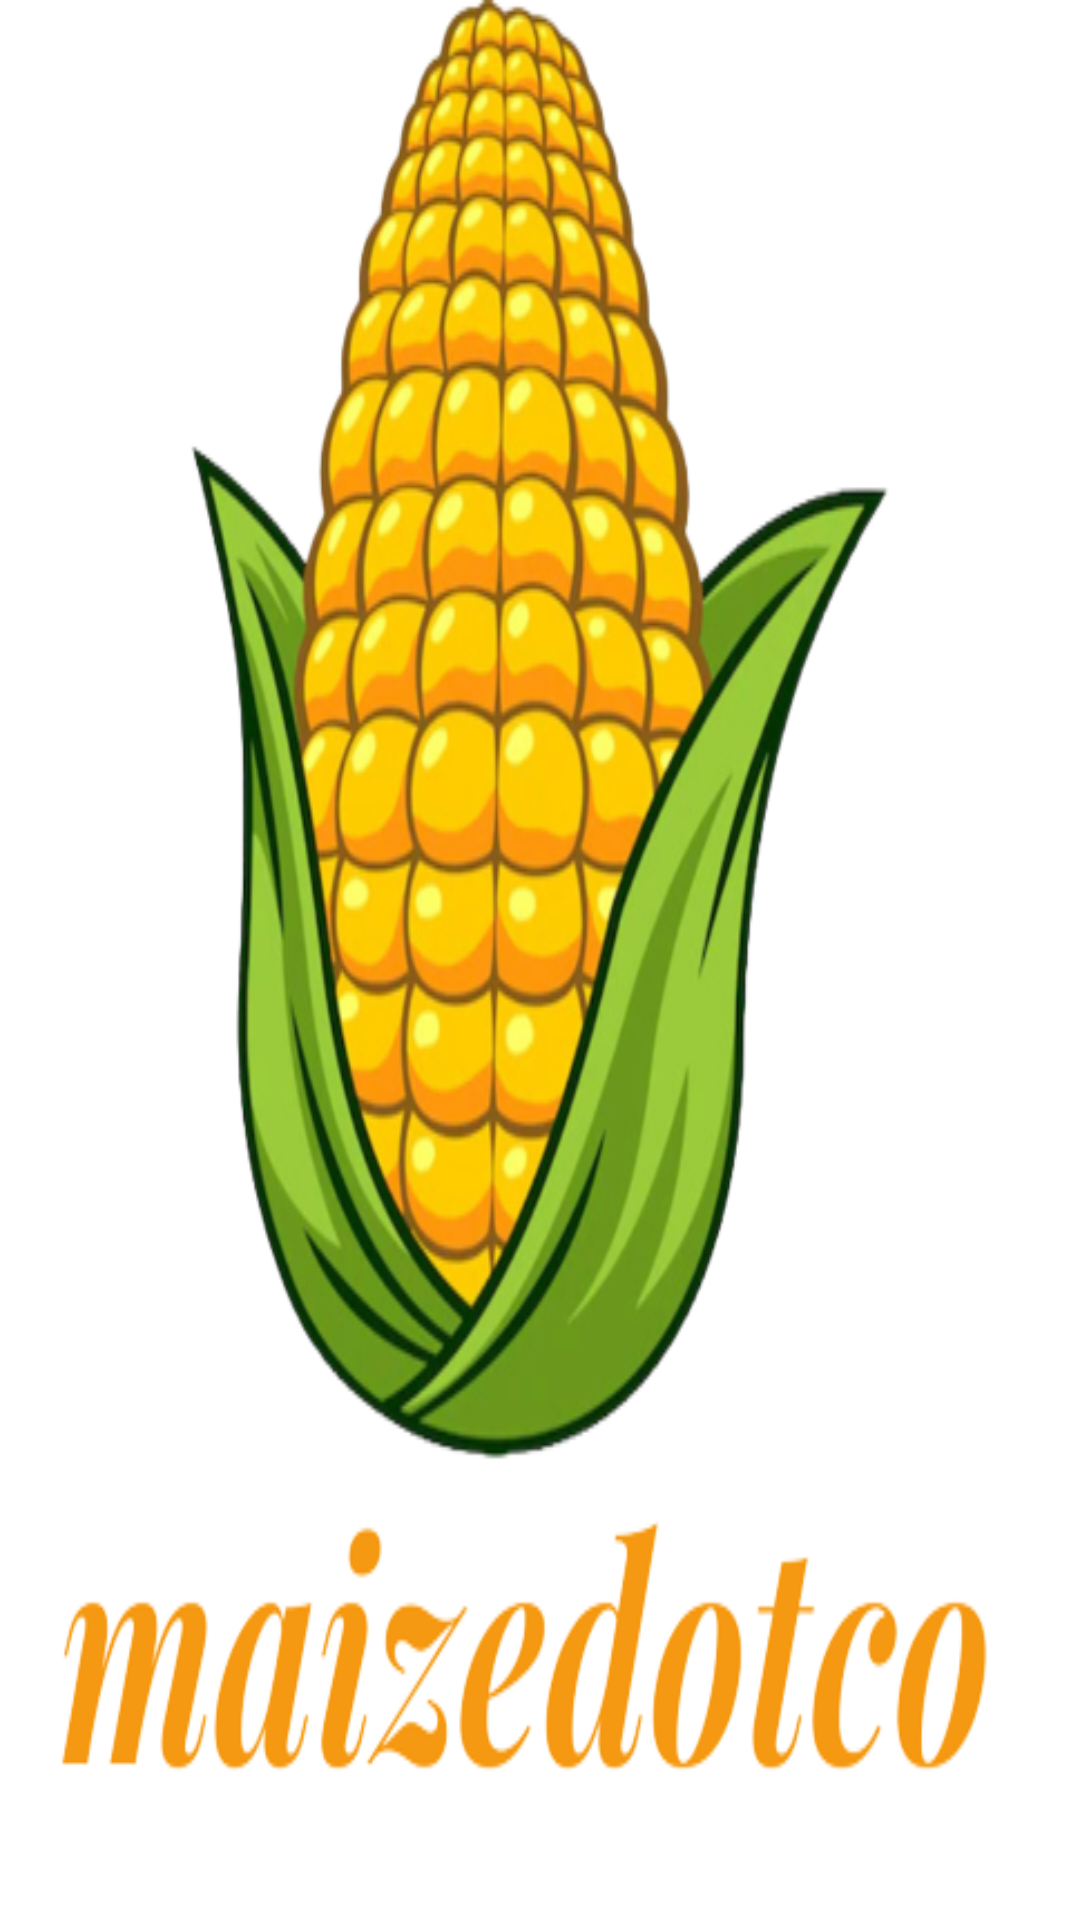

This screen was rendered from an Android layout file. Write that file and the resources it references.
<!-- AndroidManifest.xml: application theme Theme.Maizedotco.NoActionBar -->
<!-- res/layout/activity_splash.xml -->
<?xml version="1.0" encoding="utf-8"?>
<RelativeLayout xmlns:android="http://schemas.android.com/apk/res/android"
    xmlns:app="http://schemas.android.com/apk/res-auto"
    xmlns:tools="http://schemas.android.com/tools"
    tools:context=".SplashActivity"
    android:background="@drawable/logo"
    android:layout_centerHorizontal="true"
    android:id="@+id/simpleImageView"
    android:layout_width="300dp"
    android:layout_height="340dp"
    android:src="@drawable/logo"
    android:layout_marginLeft="50dp"
    android:layout_marginTop="180dp"
    android:layout_marginBottom="10dp">

</RelativeLayout>
<!-- resources referenced by this layout -->
<resources>
  <!-- drawable logo: png bitmap (drawable, 202617 bytes) -->
  <style name="Theme.Maizedotco.NoActionBar">
          <item name="windowActionBar">false</item>
          <item name="windowNoTitle">true</item>
      </style>
</resources>
